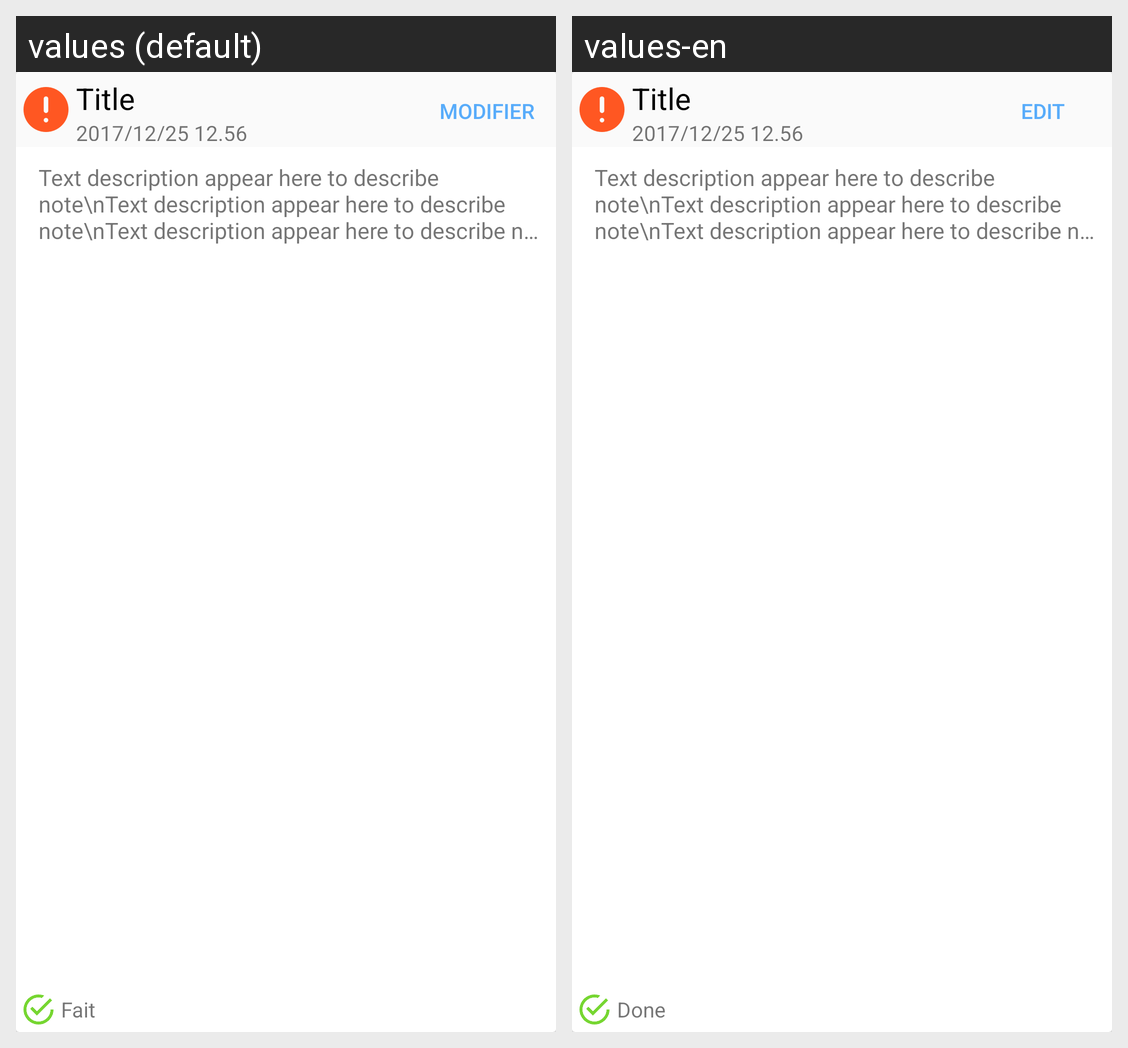

The Android screen above is rendered under two locales of the same app. Produce the string resources it draws, with the default and per-locale values.
Android screen res/layout/card_todo.xml rendered under 2 locales, left to right: values (default), values-en. Device: Nexus 5 (rendered at 1080×1920; each locale shown at half size, 540×960, under a caption strip naming it); theme AppNoActionBar.
Strings drawn on this screen, with the default value and each locale's value (text and hints the layout hard-codes, and strings that could not be matched under every locale, appear in the picture but are not listed):

done
  values: Fait
  values-en: Done

edit
  values: Modifier
  values-en: Edit
